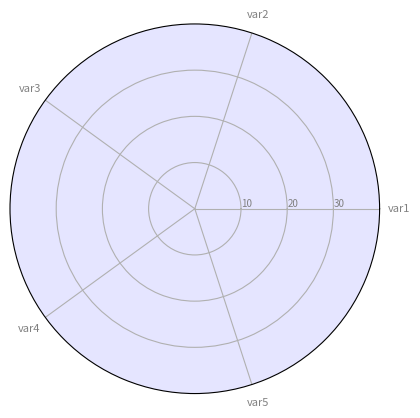

This figure's Python source:
# Libraries
import matplotlib.pyplot as plt
import pandas as pd
from math import pi
 
# Set data
df = pd.DataFrame({
'group': ['A'],
'var1': [82],
'var2': [93],
'var3': [65],
'var4': [70],
'var5': [95]
})
 
# number of variable
categories=list(df)[1:]
N = len(categories)
 
# We are going to plot the first line of the data frame.
# But we need to repeat the first value to close the circular graph:
values=df.loc[0].drop('group').values.flatten().tolist()
values += values[:1]
values
 
# What will be the angle of each axis in the plot? (we divide the plot / number of variable)
angles = [n / float(N) * 2 * pi for n in range(N)]
angles += angles[:1]
 
# Initialise the spider plot
ax = plt.subplot(111, polar=True)
 
# Draw one axe per variable + add labels labels yet
plt.xticks(angles[:-1], categories, color='grey', size=8)
 
# Draw ylabels
ax.set_rlabel_position(0)
plt.yticks([10,20,30], ["10","20","30"], color="grey", size=7)
plt.ylim(0,40)
 
# Plot data
ax.plot(angles, values, linewidth=1, linestyle='solid')
 
# Fill area
ax.fill(angles, values, 'b', alpha=0.1)

plt.show()
